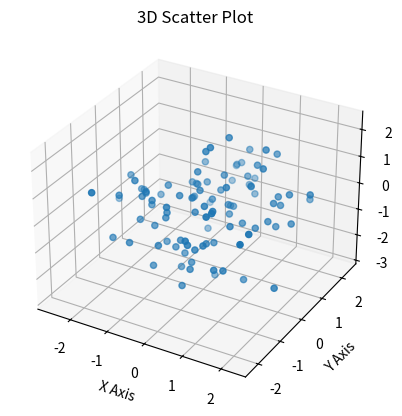

Write Python code to recreate this figure.
import matplotlib.pyplot as plt
from mpl_toolkits.mplot3d import Axes3D
import numpy as np

# Function to generate sample data
def generate_sample_data():
    np.random.seed(0)  # For reproducible results
    x = np.random.standard_normal(100)
    y = np.random.standard_normal(100)
    z = np.random.standard_normal(100)
    return x, y, z

# Function to create a 3D scatter plot
def plot_3d_scatter(x, y, z):
    fig = plt.figure()
    ax = fig.add_subplot(111, projection='3d')

    # Scatter plot
    scatter = ax.scatter(x, y, z)

    # Adding labels and title
    ax.set_xlabel('X Axis')
    ax.set_ylabel('Y Axis')
    ax.set_zlabel('Z Axis')
    ax.set_title('3D Scatter Plot')

    # Show plot
    plt.show()

# Main function to orchestrate the plotting
def main():
    x, y, z = generate_sample_data()
    plot_3d_scatter(x, y, z)

if __name__ == "__main__":
    main()
